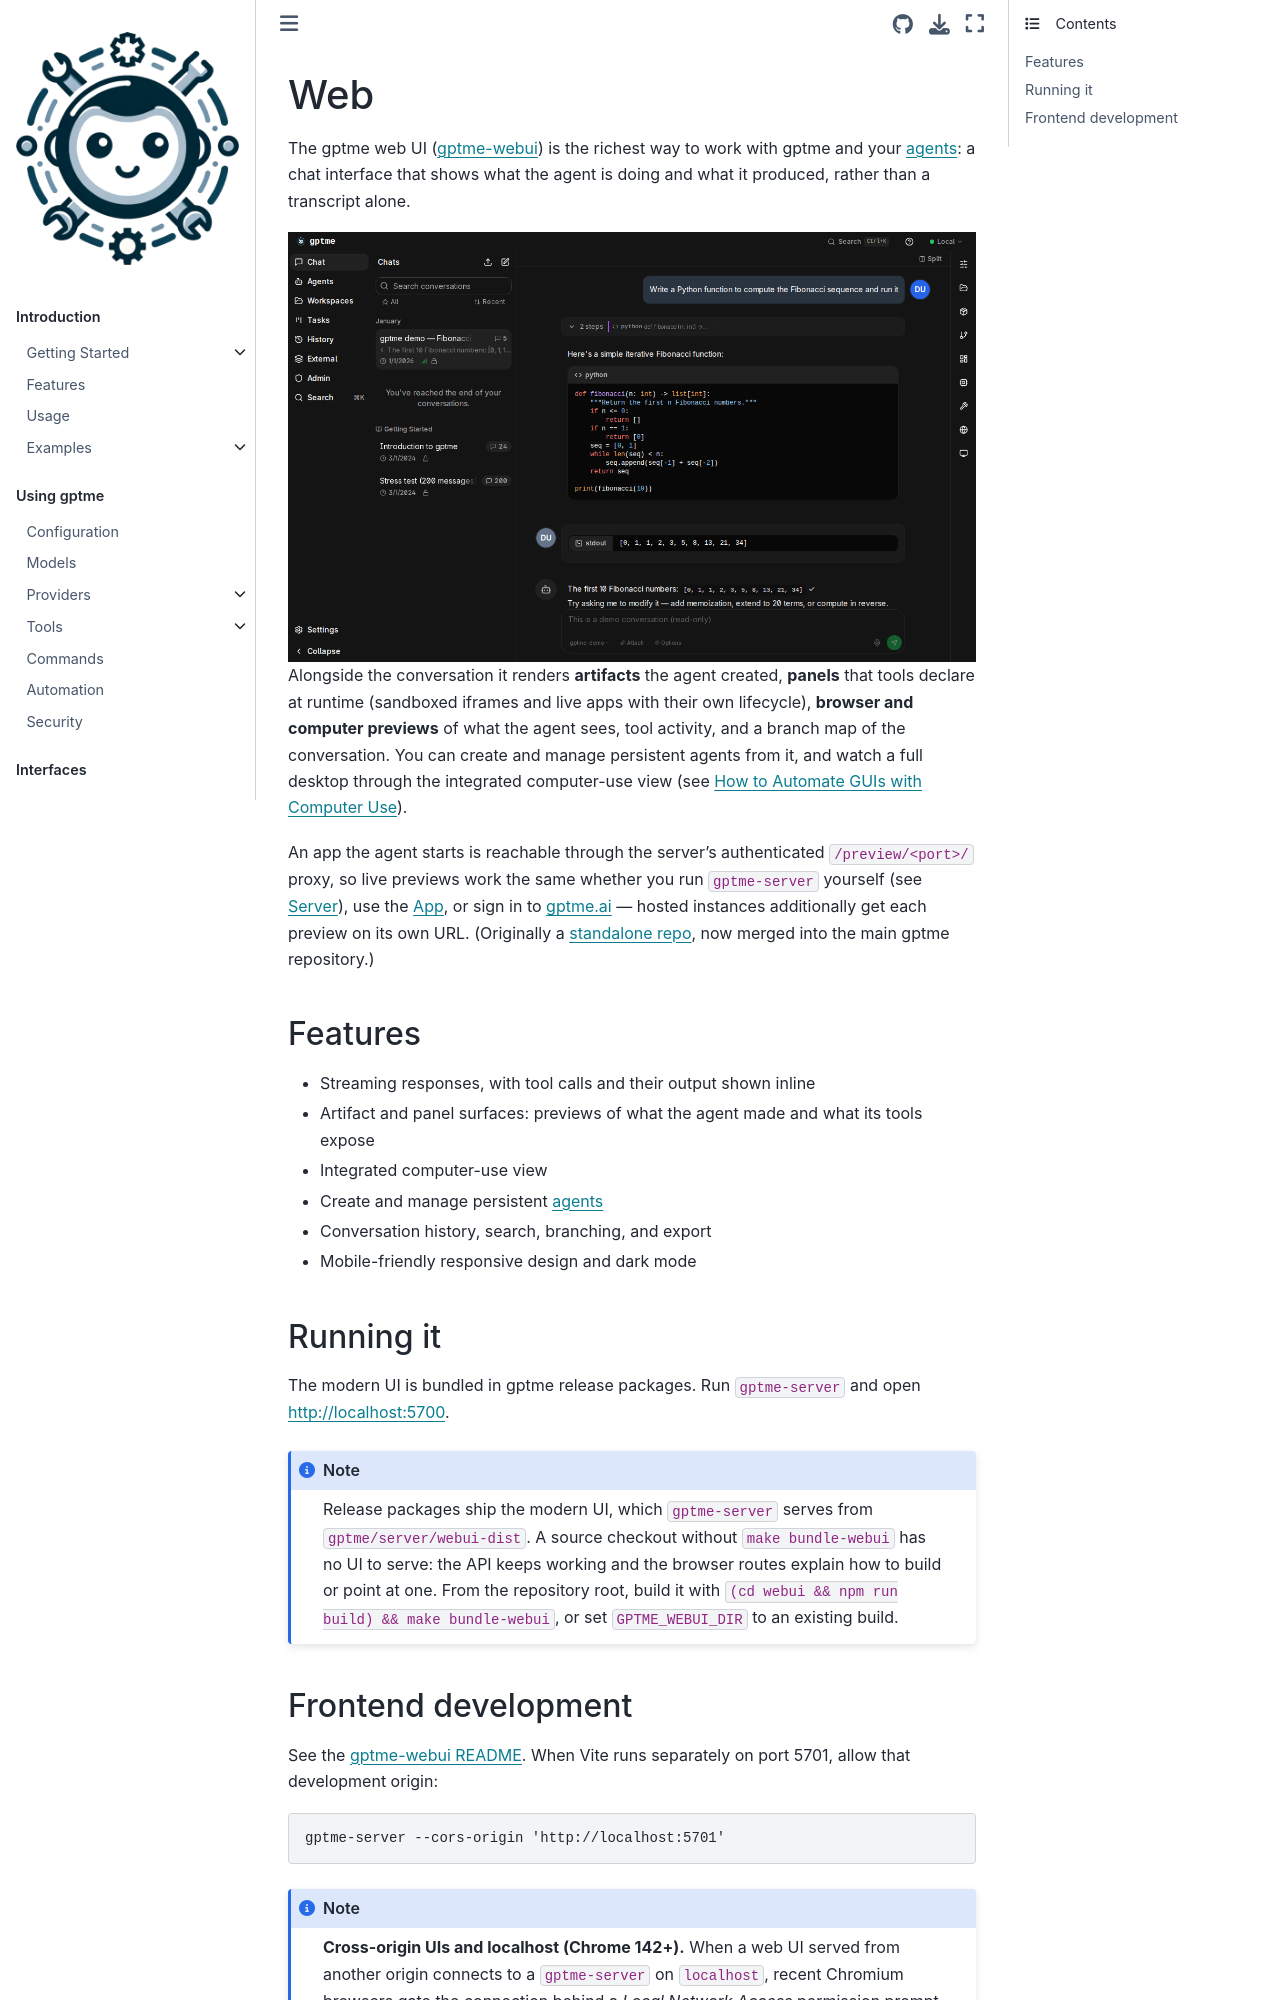

repository: tianhm/gptme · page: docs/webui.html · generator: sphinx

:audience: user

.. _server:gptme-webui:

Web
===

The gptme web UI (`gptme-webui <https://github.com/gptme/gptme/tree/master/webui>`_)
is the richest way to work with gptme and your :doc:`agents <agents>`: a chat
interface that shows what the agent is doing and what it produced, rather than a
transcript alone.

.. image:: ../media/screenshots/webui.png
   :alt: The gptme web UI showing a conversation with a Python code block and its output
   :width: 100%

Alongside the conversation it renders **artifacts** the agent created, **panels**
that tools declare at runtime (sandboxed iframes and live apps with their own
lifecycle), **browser and computer previews** of what the agent sees, tool
activity, and a branch map of the conversation. You can create and manage
persistent agents from it, and watch a full desktop through the integrated
computer-use view (see :doc:`howto/computer-use`).

An app the agent starts is reachable through the server's authenticated
``/preview/<port>/`` proxy, so live previews work the same whether you run
``gptme-server`` yourself (see :doc:`server`), use the :doc:`app`, or sign in to
:doc:`gptme.ai <cloud>` — hosted instances additionally get each preview on its
own URL. (Originally a `standalone repo <https://github.com/gptme/gptme-webui>`_,
now merged into the main gptme repository.)

Features
--------

- Streaming responses, with tool calls and their output shown inline
- Artifact and panel surfaces: previews of what the agent made and what its tools expose
- Integrated computer-use view
- Create and manage persistent :doc:`agents <agents>`
- Conversation history, search, branching, and export
- Mobile-friendly responsive design and dark mode

Running it
----------

The modern UI is bundled in gptme release packages. Run ``gptme-server`` and
open http://localhost:5700.

.. note::

   Release packages ship the modern UI, which ``gptme-server`` serves from
   ``gptme/server/webui-dist``. A source checkout without ``make bundle-webui``
   has no UI to serve: the API keeps working and the browser routes explain how
   to build or point at one. From the repository root, build it with
   ``(cd webui && npm run build) && make bundle-webui``, or set
   ``GPTME_WEBUI_DIR`` to an existing build.
